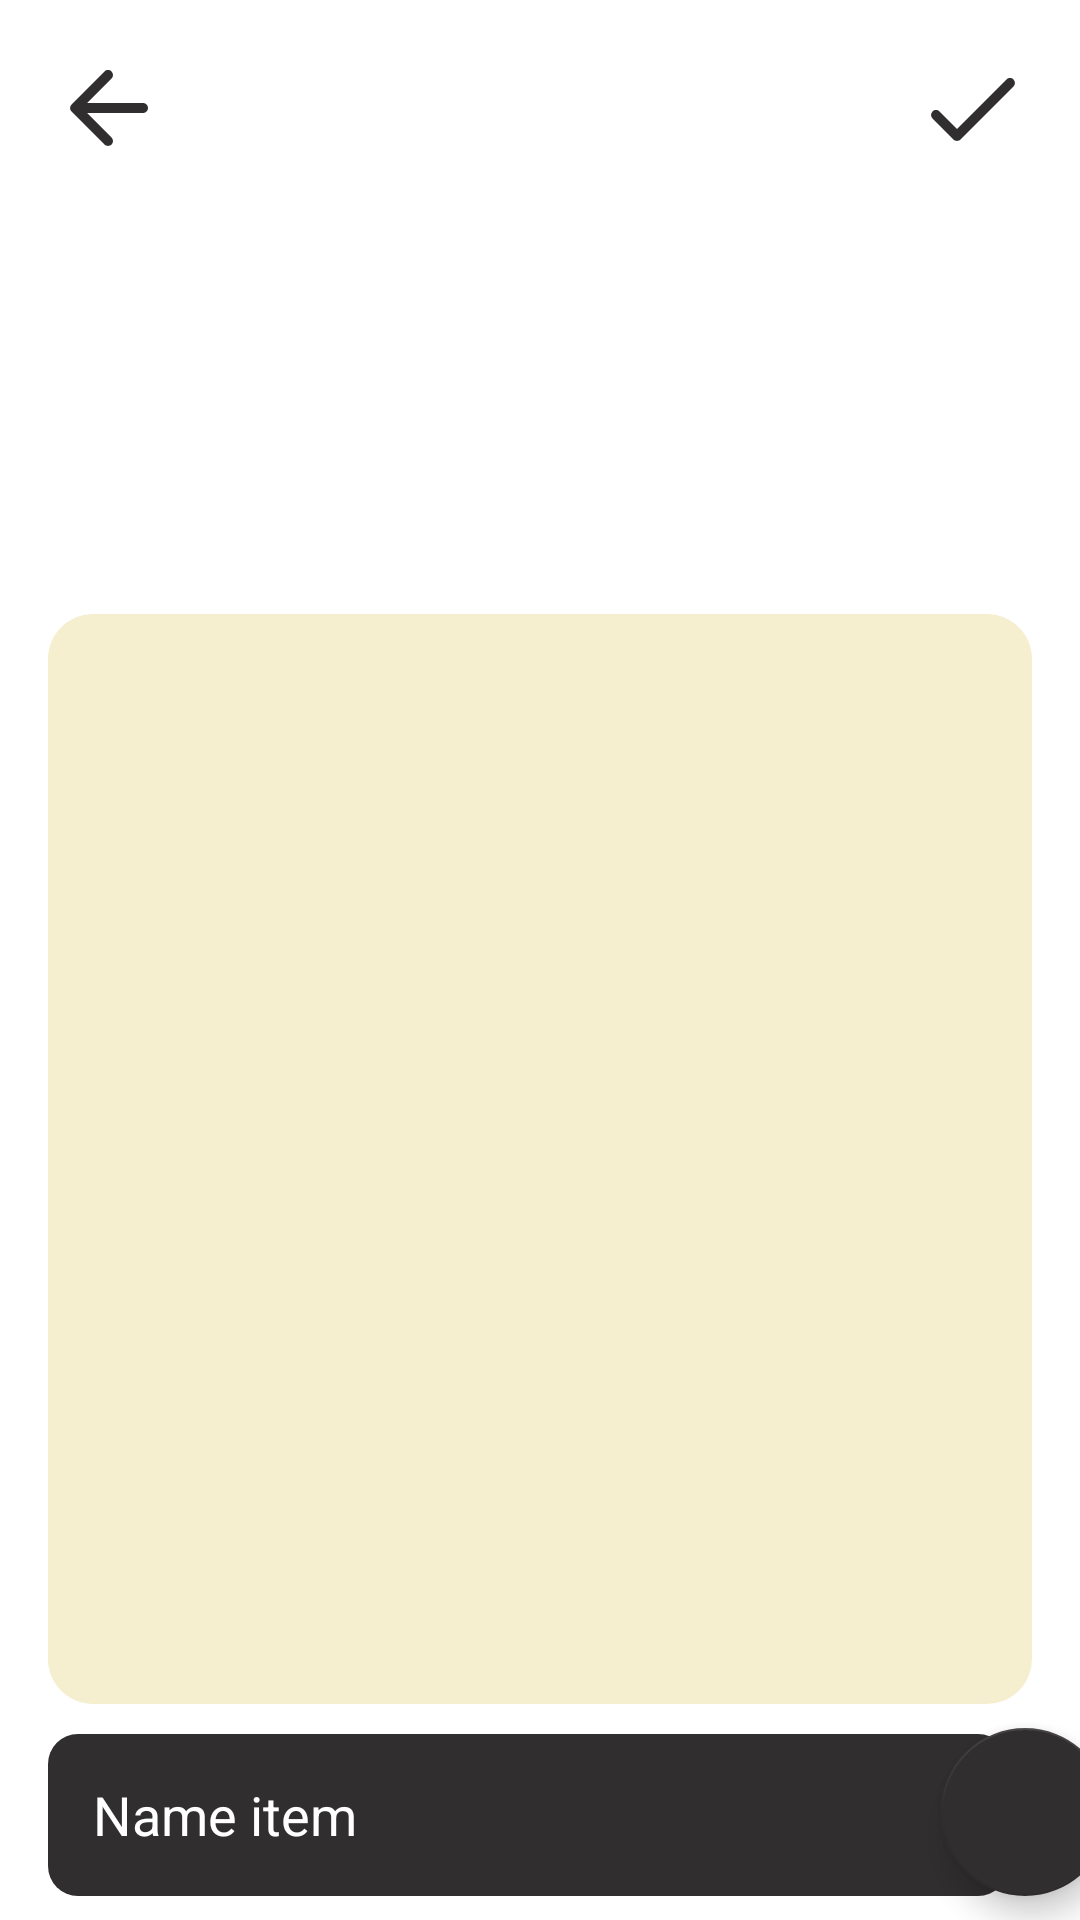

Layout XML and referenced resources for this Android screen:
<!-- AndroidManifest.xml: application theme Theme.ShoppingList -->
<!-- res/layout/activity_list.xml -->
<?xml version="1.0" encoding="utf-8"?>
<androidx.constraintlayout.widget.ConstraintLayout xmlns:android="http://schemas.android.com/apk/res/android"
    xmlns:app="http://schemas.android.com/apk/res-auto"
    xmlns:tools="http://schemas.android.com/tools"
    android:layout_width="match_parent"
    android:layout_height="match_parent"
    tools:context=".ListActivity">

    <ImageView
        android:id="@+id/back"
        android:layout_width="40dp"
        android:layout_height="40dp"
        android:layout_marginStart="16dp"
        android:layout_marginTop="16dp"
        app:layout_constraintStart_toStartOf="parent"
        app:layout_constraintTop_toTopOf="parent"
        app:srcCompat="@drawable/ic_round_arrow_back_24" />

    <TextView
        android:id="@+id/list_name"
        android:layout_width="wrap_content"
        android:layout_height="wrap_content"
        android:layout_marginStart="16dp"
        android:text=""
        android:textColor="@color/sign_in_button"
        android:textSize="28sp"
        android:textStyle="bold"
        app:layout_constraintBottom_toBottomOf="@+id/back"
        app:layout_constraintStart_toEndOf="@+id/back"
        app:layout_constraintTop_toTopOf="@+id/back" />

    <ImageView
        android:id="@+id/done"
        android:layout_width="40dp"
        android:layout_height="40dp"
        android:layout_marginTop="16dp"
        android:layout_marginEnd="16dp"
        app:layout_constraintEnd_toEndOf="parent"
        app:layout_constraintTop_toTopOf="parent"
        app:srcCompat="@drawable/ic_done" />

    <androidx.recyclerview.widget.RecyclerView
        android:id="@+id/recyclerView"
        android:layout_width="match_parent"
        android:layout_height="0dp"
        android:layout_marginStart="16dp"
        android:layout_marginTop="150dp"
        android:layout_marginEnd="16dp"
        android:layout_marginBottom="8dp"
        android:background="@drawable/note_bg"
        android:paddingTop="8dp"
        android:paddingBottom="8dp"
        app:layout_constraintBottom_toTopOf="@+id/add"
        app:layout_constraintEnd_toEndOf="parent"
        app:layout_constraintStart_toStartOf="parent"
        app:layout_constraintTop_toBottomOf="@+id/list_name" />

    <EditText
        android:id="@+id/enter_items"
        android:layout_width="320dp"
        android:layout_height="54dp"
        android:layout_marginStart="16dp"
        android:layout_marginBottom="8dp"
        android:background="@drawable/button"
        android:ems="10"
        android:hint="Name item"
        android:inputType="textPersonName"
        android:paddingStart="15dp"
        android:paddingEnd="15dp"
        android:textColor="@color/white"
        android:textColorHint="#FFFFFF"
        app:layout_constraintBottom_toBottomOf="parent"
        app:layout_constraintStart_toStartOf="parent" />

    <com.google.android.material.floatingactionbutton.FloatingActionButton
        android:id="@+id/add"
        android:layout_width="wrap_content"
        android:layout_height="wrap_content"
        android:layout_marginStart="3dp"
        android:layout_marginEnd="16dp"
        android:layout_marginBottom="8dp"
        android:clickable="true"
        app:backgroundTint="@color/sign_in_button"
        app:layout_constraintBottom_toBottomOf="parent"
        app:layout_constraintEnd_toEndOf="parent"
        app:layout_constraintStart_toEndOf="@+id/enter_items"
        app:srcCompat="@drawable/add"
        tools:ignore="SpeakableTextPresentCheck" />

    <ProgressBar
        android:id="@+id/progressBar2"
        style="?android:attr/progressBarStyle"
        android:layout_width="wrap_content"
        android:layout_height="wrap_content"
        android:visibility="invisible"
        app:layout_constraintBottom_toBottomOf="parent"
        app:layout_constraintEnd_toEndOf="parent"
        app:layout_constraintStart_toStartOf="parent"
        app:layout_constraintTop_toTopOf="parent" />
</androidx.constraintlayout.widget.ConstraintLayout>
<!-- resources referenced by this layout -->
<resources>
  <color name="sign_in_button">#302E2E</color>
  <color name="white">#FFFFFFFF</color>
  <!-- drawable button (drawable) -->
  <?xml version="1.0" encoding="utf-8"?>
  <shape xmlns:android="http://schemas.android.com/apk/res/android"
      android:shape="rectangle" >
      <corners android:radius="10dp" />
      <solid android:color="@color/sign_in_button" />
  </shape>
  <!-- drawable ic_done (drawable) -->
  <vector android:height="24dp" android:tint="@color/sign_in_button"
      android:viewportHeight="24" android:viewportWidth="24"
      android:width="24dp" xmlns:android="http://schemas.android.com/apk/res/android">
      <path android:fillColor="@android:color/white" android:pathData="M9,16.2l-3.5,-3.5c-0.39,-0.39 -1.01,-0.39 -1.4,0 -0.39,0.39 -0.39,1.01 0,1.4l4.19,4.19c0.39,0.39 1.02,0.39 1.41,0L20.3,7.7c0.39,-0.39 0.39,-1.01 0,-1.4 -0.39,-0.39 -1.01,-0.39 -1.4,0L9,16.2z"/>
  </vector>
  <!-- drawable ic_round_arrow_back_24 (drawable) -->
  <vector android:autoMirrored="true" android:height="24dp"
      android:tint="@color/sign_in_button" android:viewportHeight="24"
      android:viewportWidth="24" android:width="24dp" xmlns:android="http://schemas.android.com/apk/res/android">
      <path android:fillColor="@android:color/white" android:pathData="M19,11H7.83l4.88,-4.88c0.39,-0.39 0.39,-1.03 0,-1.42 -0.39,-0.39 -1.02,-0.39 -1.41,0l-6.59,6.59c-0.39,0.39 -0.39,1.02 0,1.41l6.59,6.59c0.39,0.39 1.02,0.39 1.41,0 0.39,-0.39 0.39,-1.02 0,-1.41L7.83,13H19c0.55,0 1,-0.45 1,-1s-0.45,-1 -1,-1z"/>
  </vector>
  <!-- drawable note_bg (drawable) -->
  <?xml version="1.0" encoding="utf-8"?>
  <shape xmlns:android="http://schemas.android.com/apk/res/android"
      android:shape="rectangle" >
      <corners android:radius="15dp" />
      <solid android:color="@color/sign_in_bg" />
  </shape>
  <style name="Theme.ShoppingList" parent="Theme.MaterialComponents.DayNight.NoActionBar">
          
          <item name="colorPrimary">@color/sign_in_button</item>
          <item name="colorPrimaryVariant">@color/sign_in_button</item>
          <item name="colorOnPrimary">@color/sign_in_bg</item>
          
          <item name="colorSecondary">@color/black</item>
          <item name="colorSecondaryVariant">@color/teal_700</item>
          <item name="colorOnSecondary">@color/black</item>
          
          <item name="android:statusBarColor" tools:targetApi="l">?attr/colorPrimaryVariant</item>
          
      </style>
  <color name="sign_in_bg">#F5EFD0</color>
  <color name="black">#FF000000</color>
  <color name="teal_700">#FF018786</color>
</resources>
